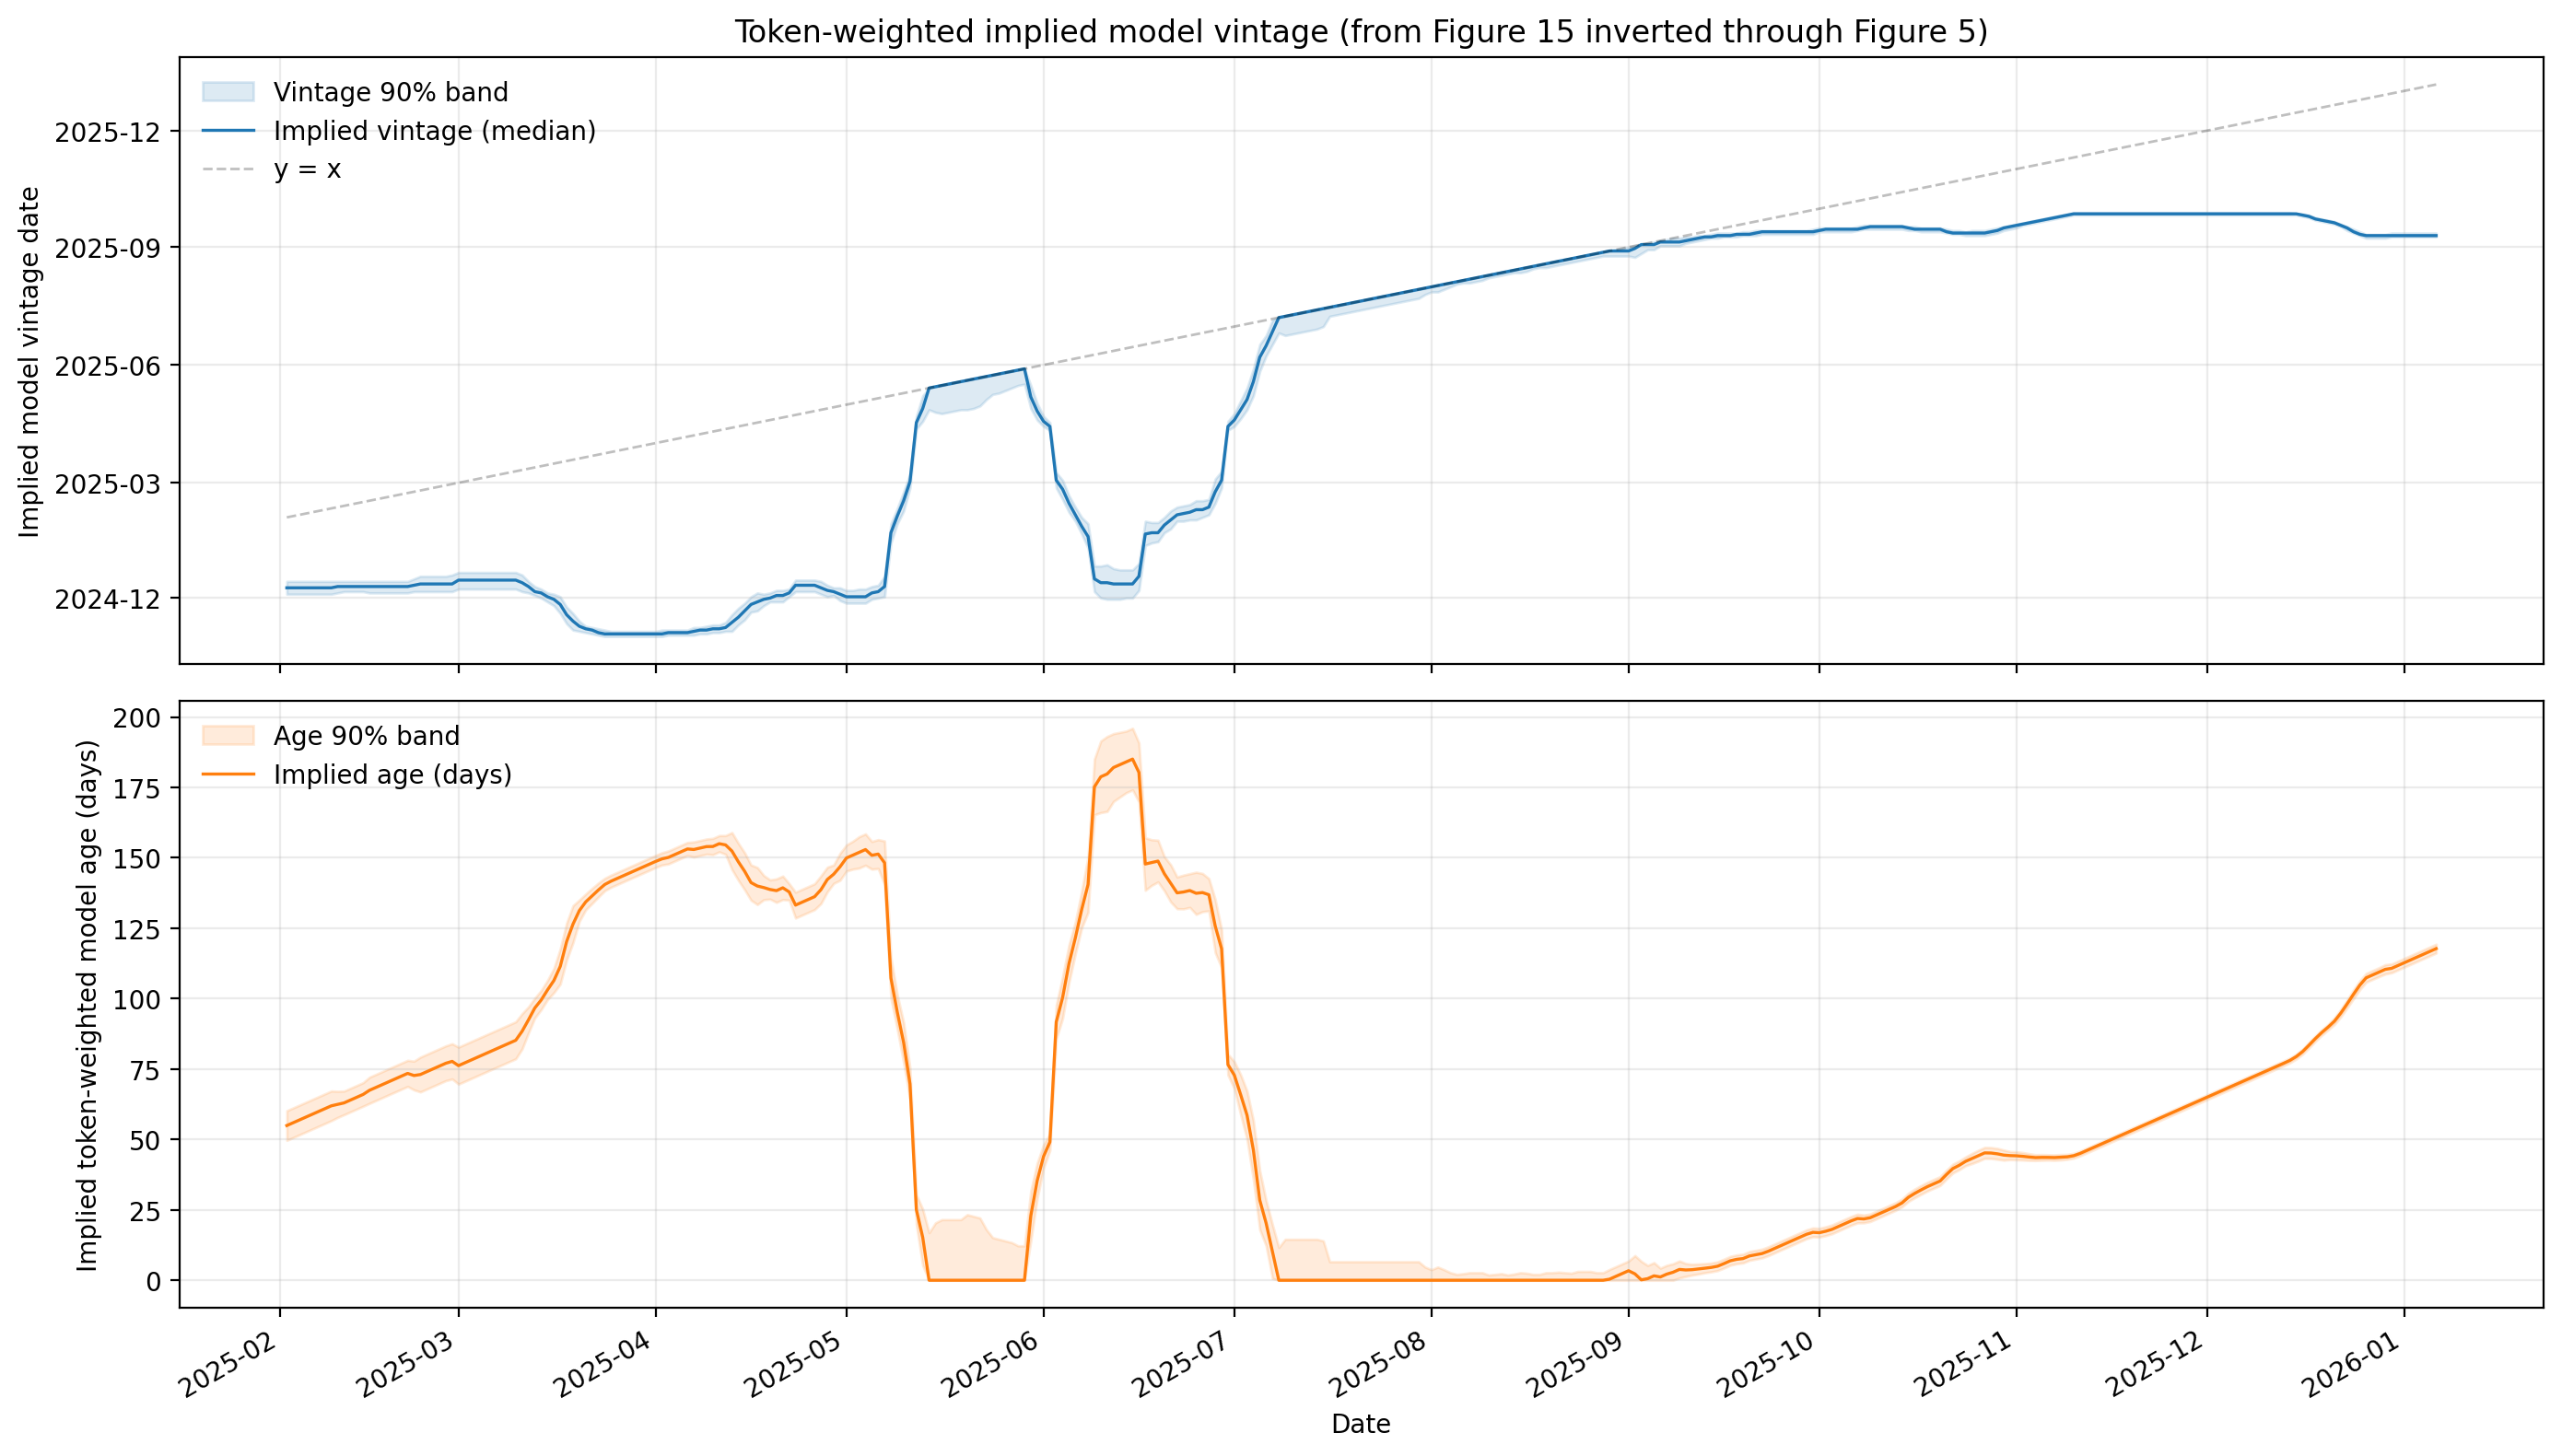

The table this chart was drawn from, first rows:
date, token_weighted_intelligence, token_weighted_intelligence_smooth, implied_vintage_date, implied_vintage_date_p05, implied_vintage_date_p95, implied_age_days, implied_age_days_p05, implied_age_days_p95, sigma_intelligence_est
2025-02-02, 0.3035, 0.3035, 2024-12-09, 2024-12-04, 2024-12-14, 54.93, 49.66, 60.20, 0.002000
2025-02-03, 0.3035, 0.3035, 2024-12-09, 2024-12-04, 2024-12-14, 55.93, 50.66, 61.20, 0.002000
2025-02-04, 0.3035, 0.3035, 2024-12-09, 2024-12-04, 2024-12-14, 56.93, 51.66, 62.20, 0.002000
2025-02-05, 0.3035, 0.3035, 2024-12-09, 2024-12-04, 2024-12-14, 57.93, 52.66, 63.20, 0.002000
2025-02-06, 0.3035, 0.3035, 2024-12-09, 2024-12-04, 2024-12-14, 58.93, 53.66, 64.20, 0.002000
2025-02-07, 0.3035, 0.3035, 2024-12-09, 2024-12-04, 2024-12-14, 59.93, 54.66, 65.20, 0.002000
2025-02-08, 0.3035, 0.3035, 2024-12-09, 2024-12-04, 2024-12-14, 60.93, 55.66, 66.20, 0.002000
2025-02-09, 0.3035, 0.3035, 2024-12-09, 2024-12-04, 2024-12-14, 61.93, 56.66, 67.20, 0.002000
2025-02-10, 0.3039, 0.3039, 2024-12-10, 2024-12-05, 2024-12-14, 62.45, 57.80, 67.09, 0.002000
2025-02-11, 0.3042, 0.3042, 2024-12-10, 2024-12-06, 2024-12-14, 62.97, 58.77, 67.17, 0.002000
2025-02-12, 0.3042, 0.3042, 2024-12-10, 2024-12-06, 2024-12-14, 63.97, 59.77, 68.17, 0.002000
2025-02-13, 0.3046, 0.3042, 2024-12-10, 2024-12-06, 2024-12-14, 64.97, 60.77, 69.17, 0.002000
2025-02-14, 0.3046, 0.3042, 2024-12-10, 2024-12-06, 2024-12-14, 65.97, 61.77, 70.17, 0.002000
2025-02-15, 0.3037, 0.3039, 2024-12-10, 2024-12-05, 2024-12-14, 67.45, 62.80, 72.09, 0.002000
2025-02-16, 0.3035, 0.3039, 2024-12-10, 2024-12-05, 2024-12-14, 68.45, 63.80, 73.09, 0.002000
2025-02-17, 0.3039, 0.3039, 2024-12-10, 2024-12-05, 2024-12-14, 69.45, 64.80, 74.09, 0.002000
2025-02-18, 0.3039, 0.3039, 2024-12-10, 2024-12-05, 2024-12-14, 70.45, 65.80, 75.09, 0.002000
2025-02-19, 0.3039, 0.3039, 2024-12-10, 2024-12-05, 2024-12-14, 71.45, 66.80, 76.09, 0.002000
2025-02-20, 0.3039, 0.3039, 2024-12-10, 2024-12-05, 2024-12-14, 72.45, 67.80, 77.09, 0.002000
2025-02-21, 0.3039, 0.3039, 2024-12-10, 2024-12-05, 2024-12-14, 73.45, 68.80, 78.09, 0.002000
2025-02-22, 0.3052, 0.3052, 2024-12-11, 2024-12-06, 2024-12-16, 72.69, 67.58, 77.79, 0.002000
2025-02-23, 0.3056, 0.3056, 2024-12-12, 2024-12-06, 2024-12-18, 73.04, 66.86, 79.23, 0.002000
2025-02-24, 0.3056, 0.3056, 2024-12-12, 2024-12-06, 2024-12-18, 74.04, 67.86, 80.23, 0.002000
2025-02-25, 0.3056, 0.3056, 2024-12-12, 2024-12-06, 2024-12-18, 75.04, 68.86, 81.23, 0.002000
2025-02-26, 0.3056, 0.3056, 2024-12-12, 2024-12-06, 2024-12-18, 76.04, 69.86, 82.23, 0.002000
2025-02-27, 0.3056, 0.3056, 2024-12-12, 2024-12-06, 2024-12-18, 77.04, 70.86, 83.23, 0.002000
2025-02-28, 0.3057, 0.3057, 2024-12-12, 2024-12-06, 2024-12-19, 77.72, 71.45, 83.99, 0.002000
2025-03-01, 0.3069, 0.3069, 2024-12-15, 2024-12-08, 2024-12-21, 76.20, 69.62, 82.78, 0.002000
2025-03-02, 0.3069, 0.3069, 2024-12-15, 2024-12-08, 2024-12-21, 77.20, 70.62, 83.78, 0.002000
2025-03-03, 0.3069, 0.3069, 2024-12-15, 2024-12-08, 2024-12-21, 78.20, 71.62, 84.78, 0.002000
2025-03-04, 0.3069, 0.3069, 2024-12-15, 2024-12-08, 2024-12-21, 79.20, 72.62, 85.78, 0.002000
2025-03-05, 0.3069, 0.3069, 2024-12-15, 2024-12-08, 2024-12-21, 80.20, 73.62, 86.78, 0.002000
2025-03-06, 0.3069, 0.3069, 2024-12-15, 2024-12-08, 2024-12-21, 81.20, 74.62, 87.78, 0.002000
2025-03-07, 0.3069, 0.3069, 2024-12-15, 2024-12-08, 2024-12-21, 82.20, 75.62, 88.78, 0.002000
2025-03-08, 0.3069, 0.3069, 2024-12-15, 2024-12-08, 2024-12-21, 83.20, 76.62, 89.78, 0.002000
2025-03-09, 0.3069, 0.3069, 2024-12-15, 2024-12-08, 2024-12-21, 84.20, 77.62, 90.78, 0.002000
2025-03-10, 0.3069, 0.3069, 2024-12-15, 2024-12-08, 2024-12-21, 85.20, 78.62, 91.78, 0.002000
2025-03-11, 0.3059, 0.3059, 2024-12-13, 2024-12-06, 2024-12-19, 88.40, 82.13, 94.67, 0.002000
2025-03-12, 0.3039, 0.3039, 2024-12-10, 2024-12-05, 2024-12-14, 92.45, 87.80, 97.09, 0.002000
2025-03-13, 0.3019, 0.3019, 2024-12-06, 2024-12-03, 2024-12-10, 96.68, 93.16, 100.2, 0.002000
2025-03-14, 0.2998, 0.2998, 2024-12-05, 2024-12-01, 2024-12-08, 99.49, 96.08, 102.9, 0.002000
2025-03-15, 0.2978, 0.2978, 2024-12-02, 2024-11-28, 2024-12-05, 103.1, 99.67, 106.5, 0.002000
2025-03-16, 0.2956, 0.2956, 2024-11-30, 2024-11-25, 2024-12-04, 106.4, 102.1, 110.7, 0.002000
2025-03-17, 0.2938, 0.2938, 2024-11-26, 2024-11-19, 2024-12-02, 111.4, 105.2, 117.7, 0.002000
2025-03-18, 0.2914, 0.2914, 2024-11-18, 2024-11-11, 2024-11-24, 120.2, 113.7, 126.8, 0.002000
2025-03-19, 0.2894, 0.2894, 2024-11-13, 2024-11-06, 2024-11-19, 126.4, 119.8, 133, 0.002000
2025-03-20, 0.2873, 0.2873, 2024-11-09, 2024-11-05, 2024-11-13, 131.2, 127.5, 135, 0.002000
2025-03-21, 0.285, 0.285, 2024-11-07, 2024-11-04, 2024-11-09, 134.3, 131.5, 137.2, 0.002000
2025-03-22, 0.2836, 0.2836, 2024-11-06, 2024-11-03, 2024-11-08, 136.5, 133.8, 139.2, 0.002000
2025-03-23, 0.2823, 0.2823, 2024-11-04, 2024-11-02, 2024-11-07, 138.6, 136.1, 141.1, 0.002000
2025-03-24, 0.2809, 0.2809, 2024-11-03, 2024-11-01, 2024-11-06, 140.5, 138.3, 142.7, 0.002000
2025-03-25, 0.2801, 0.2806, 2024-11-03, 2024-11-01, 2024-11-05, 141.7, 139.5, 143.9, 0.002000
2025-03-26, 0.2799, 0.2806, 2024-11-03, 2024-11-01, 2024-11-05, 142.7, 140.5, 144.9, 0.002000
2025-03-27, 0.2799, 0.2806, 2024-11-03, 2024-11-01, 2024-11-05, 143.7, 141.5, 145.9, 0.002000
2025-03-28, 0.2806, 0.2806, 2024-11-03, 2024-11-01, 2024-11-05, 144.7, 142.5, 146.9, 0.002000
2025-03-29, 0.2806, 0.2806, 2024-11-03, 2024-11-01, 2024-11-05, 145.7, 143.5, 147.9, 0.002000
2025-03-30, 0.2806, 0.2806, 2024-11-03, 2024-11-01, 2024-11-05, 146.7, 144.5, 148.9, 0.002000
2025-03-31, 0.2806, 0.2806, 2024-11-03, 2024-11-01, 2024-11-05, 147.7, 145.5, 149.9, 0.002000
2025-04-01, 0.2806, 0.2806, 2024-11-03, 2024-11-01, 2024-11-05, 148.7, 146.5, 150.9, 0.002000
2025-04-02, 0.2808, 0.2808, 2024-11-03, 2024-11-01, 2024-11-06, 149.6, 147.4, 151.8, 0.002000
... 279 more rows
